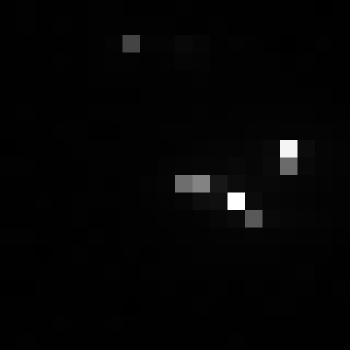

The table this chart was drawn from, first rows:
, xmin, ymin, lat, lon, area, perimeter, max_nanowatts, min_nanowatts, moonlight_illumination, clear_sky_confidence, mean_nanowatts
0, 782, 3398, -4.63, -4.63, 2.0, 0.0, 51.24, 0.03436, 11.84, 0.0, 1.97
